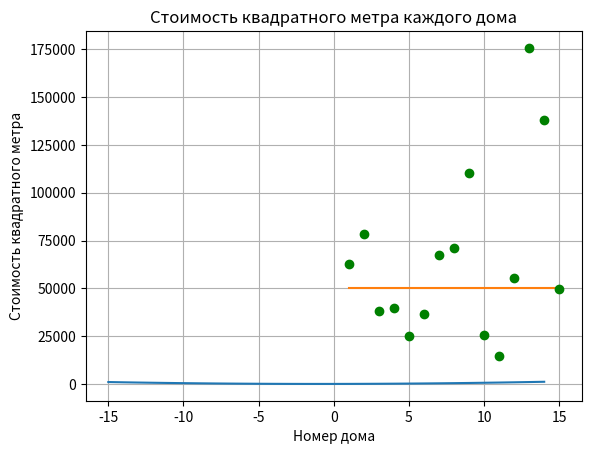

This figure's Python source:
from matplotlib import pyplot as plt   
# import matplotlib.pyplot as plt
import random
# Задача 1. Постройте график функции
# 𝑓(𝑥)=5𝑥^2 + 10𝑥 − 30
# По графику определите, при каких значения x значение функции отрицательно.
def Graph_find():
    x = []
    y = []
    for i in range(-15,15):
        x.append(i)

    for i in range(len(x)):
        y.append(5 * x[i] * x[i] + 10 * x[i] - 30)
    
    plt.plot(x,y)   
    
    plt.title("Line graph") 
    plt.xlabel('X')    
    plt.ylabel('Y')    
    plt.show()  
# Отрицательно при х <= -1,6
Graph_find()


# 2. Имеются данные о площади и стоимости 15 домов.
# Риелтору требуется узнать в каких домах стоимость квадратного метра меньше 50000 рублей.
# Предоставьте ему графические данные о стоимости квадратного метра каждого дома и список 
# подходящих ему домов, отсортированных по площади.
# Данные о домах сформируйте случайным образом. Площади от 100 до 300 кв. метров, цены от 3 до 20 млн.
def House_analitics():
    area_of_house = [random.randint(100, 300) for i in range(0,15)]
    priсes = [random.randint(3000000, 20000000) for i in range(0,15)]
    priсe_of_meter = []
    low_priсe = []
    x = []
    sorted_houses = []

    for i in range(0,15):
        x.append(i+1)

    for i in range(len(area_of_house)):
        priсe_of_meter.append(round(priсes[i]/area_of_house[i]))

    print(area_of_house)
    print(priсe_of_meter)

    for i in range(len(priсe_of_meter)):
        if priсe_of_meter[i] < 50000:
            low_priсe.append(priсe_of_meter[i])
            sorted_houses.append(area_of_house[i])

    for i in range(len(sorted_houses)-1):
        for j in range(len(sorted_houses)-i-1):
            if sorted_houses[j] > sorted_houses[j+1]:
                low_priсe[j], low_priсe[j+1] = low_priсe[j+1], low_priсe[j]
                sorted_houses[j], sorted_houses[j+1] = sorted_houses[j+1], sorted_houses[j]

    print('\nДома, со стоимостью квадратного метра меньше 50000 рублей: ')
    for i in range(len(low_priсe)):
        print(f'Дом с площадью {sorted_houses[i]} кв. метра, стоимость квадратного метра {low_priсe[i]}')

    plt.title('Стоимость квадратного метра каждого дома')
    plt.xlabel('Номер дома')    
    plt.ylabel('Стоимость квадратного метра')  
    plt.grid(which='major')

    plot2 = list(50000 for a in range(1, 16))
    plt.plot(x, plot2)
    plt.plot(x, priсe_of_meter, 'go')
    plt.show()
House_analitics()